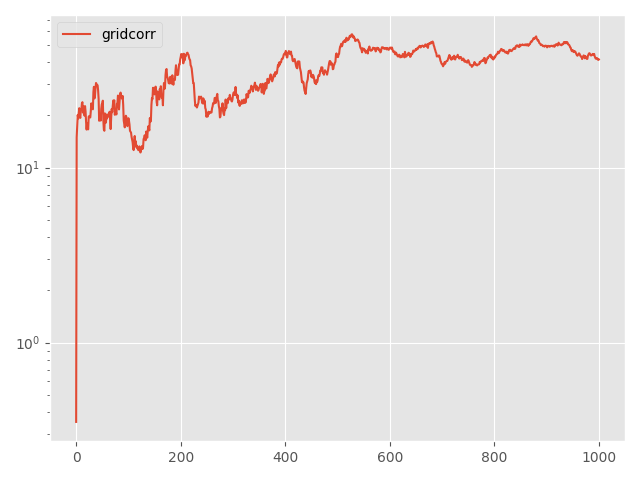

Data behind this chart, as committed beside it:
Step, topology, method, lr, clip, momentum, sigma, sigma-cor, epsilon, loss
0, grid, corr, 0.05, 0.5, 0.0, 40.16, 1e-07, 10, 0.3524
5, grid, corr, 0.05, 0.5, 0.0, 40.16, 1e-07, 10, 14.9
10, grid, corr, 0.05, 0.5, 0.0, 40.16, 1e-07, 10, 17.34
15, grid, corr, 0.05, 0.5, 0.0, 40.16, 1e-07, 10, 19.99
20, grid, corr, 0.05, 0.5, 0.0, 40.16, 1e-07, 10, 19.11
25, grid, corr, 0.05, 0.5, 0.0, 40.16, 1e-07, 10, 20.47
30, grid, corr, 0.05, 0.5, 0.0, 40.16, 1e-07, 10, 21.86
35, grid, corr, 0.05, 0.5, 0.0, 40.16, 1e-07, 10, 19.57
40, grid, corr, 0.05, 0.5, 0.0, 40.16, 1e-07, 10, 19.24
45, grid, corr, 0.05, 0.5, 0.0, 40.16, 1e-07, 10, 21.62
50, grid, corr, 0.05, 0.5, 0.0, 40.16, 1e-07, 10, 21.39
55, grid, corr, 0.05, 0.5, 0.0, 40.16, 1e-07, 10, 23.25
60, grid, corr, 0.05, 0.5, 0.0, 40.16, 1e-07, 10, 23.65
65, grid, corr, 0.05, 0.5, 0.0, 40.16, 1e-07, 10, 20.63
70, grid, corr, 0.05, 0.5, 0.0, 40.16, 1e-07, 10, 22.37
75, grid, corr, 0.05, 0.5, 0.0, 40.16, 1e-07, 10, 21.22
80, grid, corr, 0.05, 0.5, 0.0, 40.16, 1e-07, 10, 19.81
85, grid, corr, 0.05, 0.5, 0.0, 40.16, 1e-07, 10, 22.46
90, grid, corr, 0.05, 0.5, 0.0, 40.16, 1e-07, 10, 20.91
95, grid, corr, 0.05, 0.5, 0.0, 40.16, 1e-07, 10, 18.24
100, grid, corr, 0.05, 0.5, 0.0, 40.16, 1e-07, 10, 16.49
105, grid, corr, 0.05, 0.5, 0.0, 40.16, 1e-07, 10, 17.93
110, grid, corr, 0.05, 0.5, 0.0, 40.16, 1e-07, 10, 16.93
115, grid, corr, 0.05, 0.5, 0.0, 40.16, 1e-07, 10, 16.54
120, grid, corr, 0.05, 0.5, 0.0, 40.16, 1e-07, 10, 19.55
125, grid, corr, 0.05, 0.5, 0.0, 40.16, 1e-07, 10, 19.71
130, grid, corr, 0.05, 0.5, 0.0, 40.16, 1e-07, 10, 19.52
135, grid, corr, 0.05, 0.5, 0.0, 40.16, 1e-07, 10, 19.34
140, grid, corr, 0.05, 0.5, 0.0, 40.16, 1e-07, 10, 21
145, grid, corr, 0.05, 0.5, 0.0, 40.16, 1e-07, 10, 23.29
150, grid, corr, 0.05, 0.5, 0.0, 40.16, 1e-07, 10, 22.18
155, grid, corr, 0.05, 0.5, 0.0, 40.16, 1e-07, 10, 21.91
160, grid, corr, 0.05, 0.5, 0.0, 40.16, 1e-07, 10, 21.53
165, grid, corr, 0.05, 0.5, 0.0, 40.16, 1e-07, 10, 27.02
170, grid, corr, 0.05, 0.5, 0.0, 40.16, 1e-07, 10, 28.95
175, grid, corr, 0.05, 0.5, 0.0, 40.16, 1e-07, 10, 24.85
180, grid, corr, 0.05, 0.5, 0.0, 40.16, 1e-07, 10, 25.71
185, grid, corr, 0.05, 0.5, 0.0, 40.16, 1e-07, 10, 28.32
190, grid, corr, 0.05, 0.5, 0.0, 40.16, 1e-07, 10, 30.45
195, grid, corr, 0.05, 0.5, 0.0, 40.16, 1e-07, 10, 30
200, grid, corr, 0.05, 0.5, 0.0, 40.16, 1e-07, 10, 29.59
205, grid, corr, 0.05, 0.5, 0.0, 40.16, 1e-07, 10, 29.55
210, grid, corr, 0.05, 0.5, 0.0, 40.16, 1e-07, 10, 27.63
215, grid, corr, 0.05, 0.5, 0.0, 40.16, 1e-07, 10, 24.68
220, grid, corr, 0.05, 0.5, 0.0, 40.16, 1e-07, 10, 18.53
225, grid, corr, 0.05, 0.5, 0.0, 40.16, 1e-07, 10, 19.46
230, grid, corr, 0.05, 0.5, 0.0, 40.16, 1e-07, 10, 19.66
235, grid, corr, 0.05, 0.5, 0.0, 40.16, 1e-07, 10, 18.57
240, grid, corr, 0.05, 0.5, 0.0, 40.16, 1e-07, 10, 21.68
245, grid, corr, 0.05, 0.5, 0.0, 40.16, 1e-07, 10, 22.99
250, grid, corr, 0.05, 0.5, 0.0, 40.16, 1e-07, 10, 23.2
255, grid, corr, 0.05, 0.5, 0.0, 40.16, 1e-07, 10, 24.12
260, grid, corr, 0.05, 0.5, 0.0, 40.16, 1e-07, 10, 18.63
265, grid, corr, 0.05, 0.5, 0.0, 40.16, 1e-07, 10, 16.49
270, grid, corr, 0.05, 0.5, 0.0, 40.16, 1e-07, 10, 16.23
275, grid, corr, 0.05, 0.5, 0.0, 40.16, 1e-07, 10, 20.41
280, grid, corr, 0.05, 0.5, 0.0, 40.16, 1e-07, 10, 19.59
285, grid, corr, 0.05, 0.5, 0.0, 40.16, 1e-07, 10, 18.08
290, grid, corr, 0.05, 0.5, 0.0, 40.16, 1e-07, 10, 20.09
295, grid, corr, 0.05, 0.5, 0.0, 40.16, 1e-07, 10, 19.08
... 941 more rows
